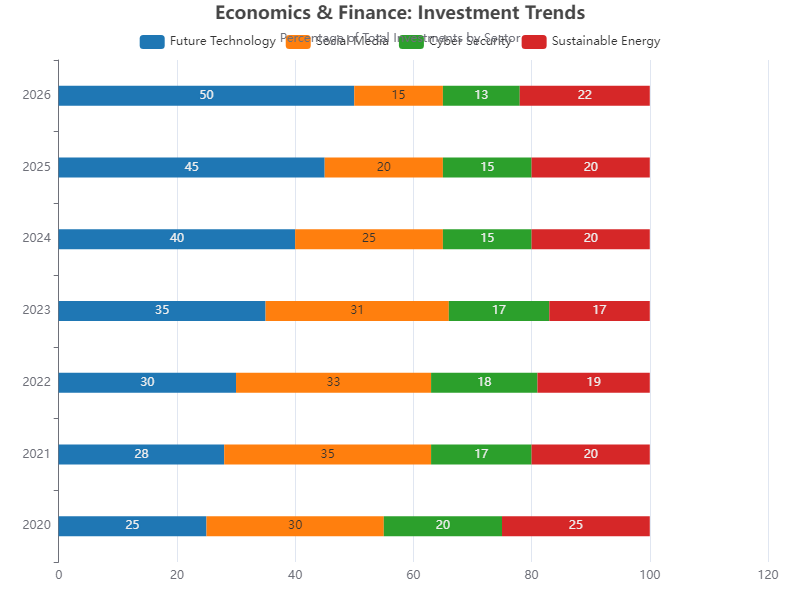

Data behind this chart, as committed beside it:
Year, Future Technology, Social Media, Cyber Security, Sustainable Energy
2020, 25, 30, 20, 25
2021, 28, 35, 17, 20
2022, 30, 33, 18, 19
2023, 35, 31, 17, 17
2024, 40, 25, 15, 20
2025, 45, 20, 15, 20
2026, 50, 15, 13, 22
